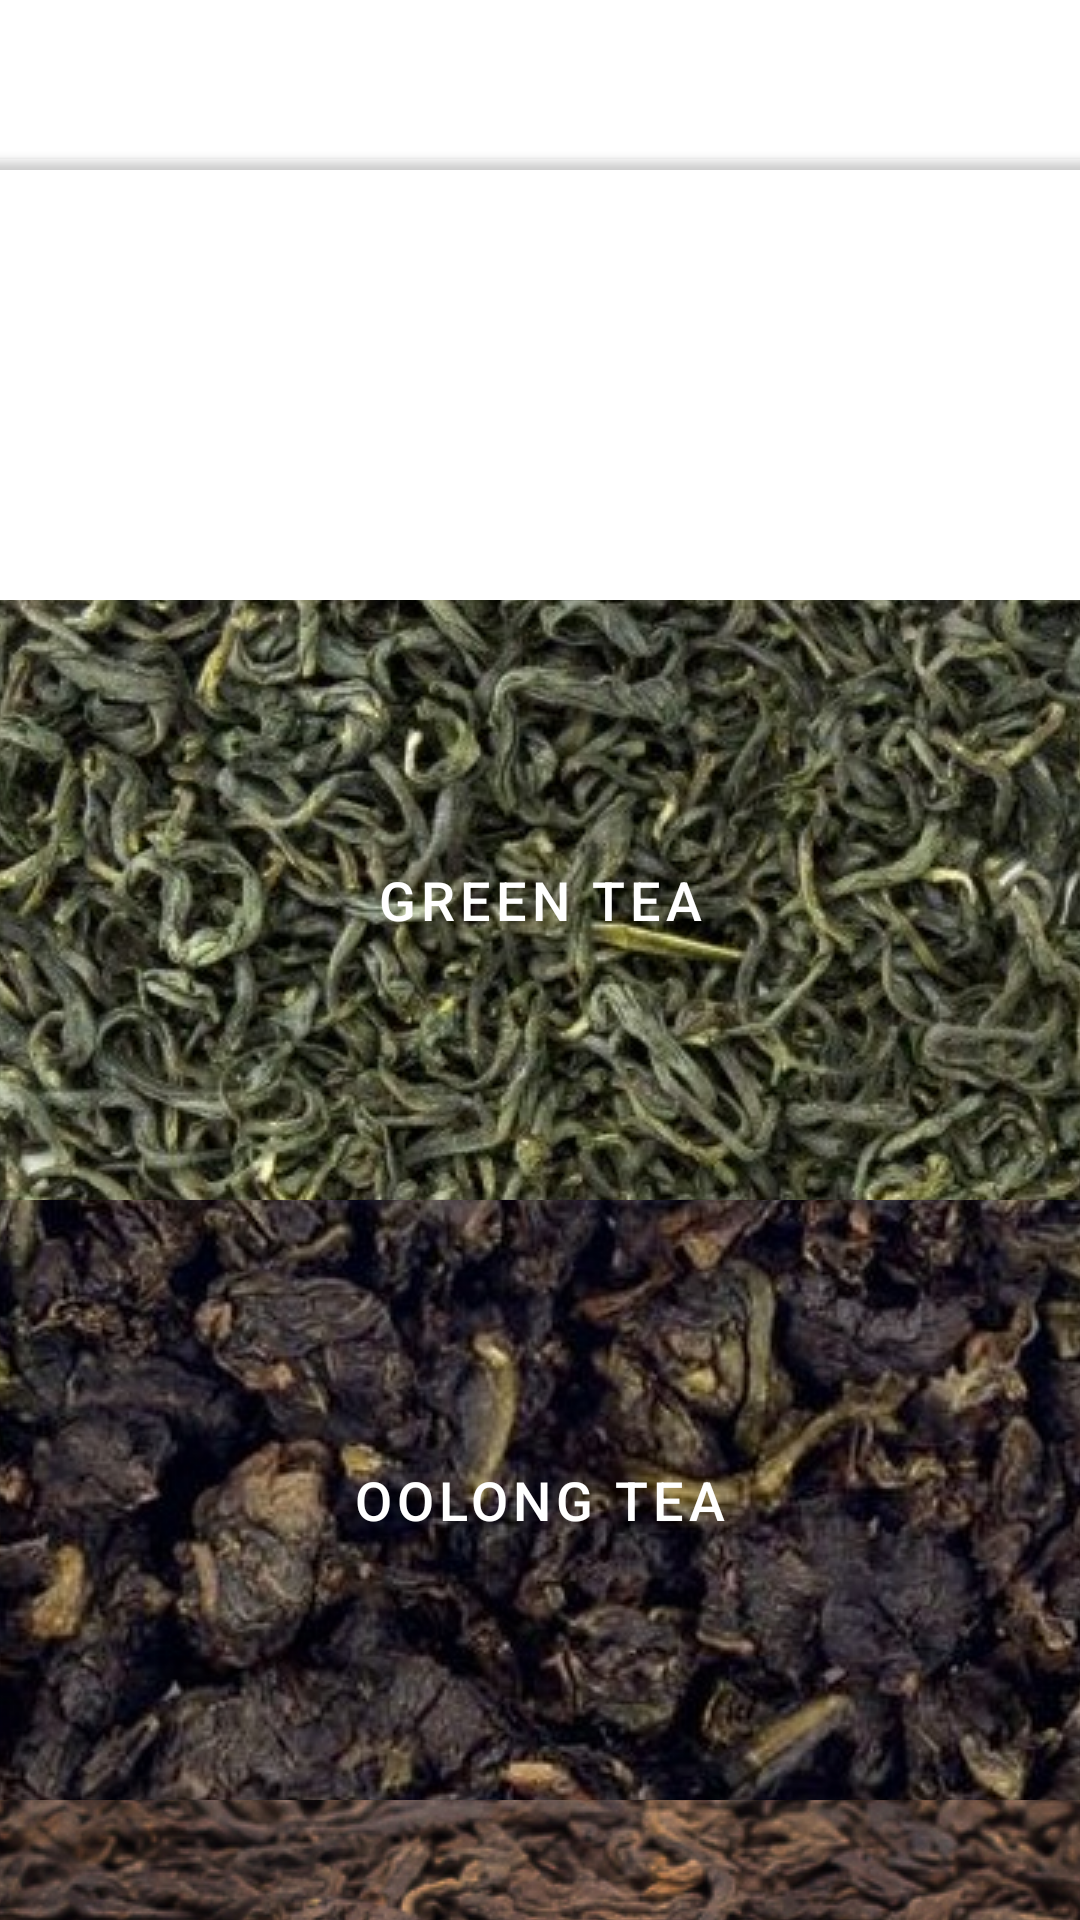

This screen was rendered from an Android layout file. Write that file and the resources it references.
<!-- AndroidManifest.xml: application theme Theme.TeaTimer -->
<!-- res/layout/content_scrolling.xml -->
<?xml version="1.0" encoding="utf-8"?>
<androidx.core.widget.NestedScrollView xmlns:android="http://schemas.android.com/apk/res/android"
    xmlns:app="http://schemas.android.com/apk/res-auto"
    xmlns:tools="http://schemas.android.com/tools"
    android:layout_width="match_parent"
    android:layout_height="match_parent"
    android:background="#FFFFFF"
    app:layout_behavior="@string/appbar_scrolling_view_behavior"
    tools:context=".ScrollingActivity"
    tools:showIn="@layout/activity_scrolling">

    <LinearLayout
        android:layout_width="match_parent"
        android:layout_height="wrap_content"
        android:orientation="vertical">

        <Button
            android:id="@+id/button1"
            android:layout_width="wrap_content"
            android:layout_height="200dp"
            android:background="@drawable/blackteaxml"
            android:onClick="startTimerBlack"
            android:text="@string/black_tea"
            android:textSize="18sp"
            app:backgroundTint="#00FFFFFF"
            app:backgroundTintMode="add"
            android:textColor="#FFFFFF"/>

        <Button
            android:id="@+id/button2"
            android:layout_width="match_parent"
            android:layout_height="200dp"
            android:background="@drawable/greentea"
            android:text="@string/green_tea"
            android:textColor="#FFFFFF"
            android:textColorHighlight="#FFFFFF"
            android:textSize="18sp"
            app:backgroundTint="#00FFFFFF"
            app:backgroundTintMode="add"
            android:onClick="startTimerGreen"
            />

        <Button
            android:id="@+id/button3"
            android:layout_width="match_parent"
            android:layout_height="200dp"
            android:background="@drawable/oolong"
            android:text="@string/oolong_tea"
            android:textSize="18sp"
            app:backgroundTint="#00FFFFFF"
            android:onClick="startTimerOolong"
            app:backgroundTintMode="add"
            android:textColor="#FFFFFF"/>

        <Button
            android:id="@+id/button4"
            android:layout_width="wrap_content"
            android:layout_height="200dp"
            android:background="@drawable/ripe"
            android:text="@string/ripe_puerh"
            android:textSize="18sp"
            app:backgroundTint="#00FFFFFF"
            app:backgroundTintMode="add"
            android:onClick="startTimerRipePuEhr"
            android:textColor="#FFFFFF"/>

        <Button
            android:id="@+id/button5"
            android:layout_width="wrap_content"
            android:layout_height="200dp"
            android:background="@drawable/raw"
            android:text="@string/raw_puerh"
            android:textSize="18sp"
            app:backgroundTint="#00FFFFFF"
            app:backgroundTintMode="add"
            android:onClick="startTimerRawPuEhr"
            android:textColor="#FFFFFF"/>

        <Button
            android:id="@+id/button6"
            android:layout_width="match_parent"
            android:layout_height="200dp"
            android:background="@drawable/white"
            android:text="@string/white_tea"
            android:textSize="18sp"
            app:backgroundTint="#00FFFFFF"
            app:backgroundTintMode="add"
            android:onClick="startTimerWhite"
            android:textColor="#FFFFFF"/>
    </LinearLayout>
</androidx.core.widget.NestedScrollView>
<!-- res/layout/activity_scrolling.xml (included above) -->
<?xml version="1.0" encoding="utf-8"?>
<androidx.constraintlayout.widget.ConstraintLayout xmlns:android="http://schemas.android.com/apk/res/android"
    xmlns:app="http://schemas.android.com/apk/res-auto"
    xmlns:tools="http://schemas.android.com/tools"
    android:id="@+id/coordinatorLayout"
    android:layout_width="match_parent"
    android:layout_height="match_parent"
    android:background="@color/highlight_color"
    android:fitsSystemWindows="true"
    tools:context=".ScrollingActivity">

    <Switch
        android:id="@+id/brewSwitch"
        android:layout_width="55dp"
        android:layout_height="25dp"
        android:textColor="#FFFFFF"
        android:textOff=""
        android:textOn=""
        android:theme="@style/SelectionSwitch"
        app:layout_constraintBottom_toTopOf="@+id/include"
        app:layout_constraintEnd_toEndOf="parent"
        app:layout_constraintStart_toStartOf="parent"
        app:layout_constraintTop_toTopOf="parent" />

    <include
        android:id="@+id/include"
        layout="@layout/content_scrolling"
        android:layout_width="match_parent"
        android:layout_height="match_parent"
        android:layout_marginTop="56dp"
        app:layout_constraintBottom_toBottomOf="parent"
        app:layout_constraintEnd_toEndOf="parent"
        app:layout_constraintHorizontal_bias="0.0"
        app:layout_constraintStart_toStartOf="parent"
        app:layout_constraintTop_toTopOf="parent" />

    <TextView
        android:id="@+id/textView"
        android:layout_width="wrap_content"
        android:layout_height="wrap_content"
        android:layout_marginStart="16dp"
        android:layout_marginLeft="16dp"
        android:layout_marginTop="16dp"
        android:layout_marginEnd="16dp"
        android:layout_marginRight="16dp"
        android:layout_marginBottom="16dp"
        android:text="@string/left_switch_label"
        android:textColor="#FFFFFF"
        app:layout_constraintBottom_toTopOf="@+id/include"
        app:layout_constraintEnd_toStartOf="@+id/brewSwitch"
        app:layout_constraintHorizontal_bias="0.547"
        app:layout_constraintStart_toStartOf="parent"
        app:layout_constraintTop_toTopOf="parent" />

    <TextView
        android:id="@+id/textView2"
        android:layout_width="wrap_content"
        android:layout_height="wrap_content"
        android:layout_marginStart="16dp"
        android:layout_marginLeft="16dp"
        android:layout_marginTop="16dp"
        android:layout_marginEnd="16dp"
        android:layout_marginRight="16dp"
        android:layout_marginBottom="16dp"
        android:text="@string/switch_right_label"
        android:textColor="#FFFFFF"
        app:layout_constraintBottom_toTopOf="@+id/include"
        app:layout_constraintEnd_toEndOf="parent"
        app:layout_constraintStart_toEndOf="@+id/brewSwitch"
        app:layout_constraintTop_toTopOf="parent" />

</androidx.constraintlayout.widget.ConstraintLayout>
<!-- resources referenced by this layout -->
<resources>
  <color name="highlight_color">#4CAF50</color>
  <!-- drawable blackteaxml (drawable) -->
  <?xml version="1.0" encoding="utf-8"?>
  <bitmap xmlns:android="http://schemas.android.com/apk/res/android"
      android:src="@drawable/blacktea"
      android:tileMode="disabled" android:gravity="center">
  </bitmap>
  <!-- drawable greentea (drawable) -->
  <?xml version="1.0" encoding="utf-8"?>
  <bitmap xmlns:android="http://schemas.android.com/apk/res/android"
      android:src="@drawable/base_174"
      android:tileMode="disabled" android:gravity="center" >
  </bitmap>
  <!-- drawable oolong (drawable) -->
  <?xml version="1.0" encoding="utf-8"?>
  <bitmap xmlns:android="http://schemas.android.com/apk/res/android"
      android:src="@drawable/cup_shots_milky_oolong_800x_progressive"
      android:tileMode="disabled" android:gravity="center" >
  </bitmap>
  <!-- drawable raw (drawable) -->
  <?xml version="1.0" encoding="utf-8"?>
  <bitmap xmlns:android="http://schemas.android.com/apk/res/android"
      android:src="@drawable/rawpuerh"
      android:tileMode="disabled" android:gravity="center" >
  </bitmap>
  <!-- drawable ripe (drawable) -->
  <?xml version="1.0" encoding="utf-8"?>
  <bitmap xmlns:android="http://schemas.android.com/apk/res/android"
      android:src="@drawable/_996_hong_tai_chang_shou_pu_erh_2_906x700"
      android:tileMode="disabled" android:gravity="center" >
  </bitmap>
  <!-- drawable white (drawable) -->
  <?xml version="1.0" encoding="utf-8"?>
  <bitmap xmlns:android="http://schemas.android.com/apk/res/android"
      android:src="@drawable/wh_jinggu_lg_1"
      android:tileMode="disabled" android:gravity="center" >
  </bitmap>
  <string name="black_tea">Black Tea</string>
  <string name="green_tea">Green Tea</string>
  <string name="left_switch_label">Western Style</string>
  <string name="oolong_tea">Oolong Tea</string>
  <string name="raw_puerh">Raw PuErh Tea</string>
  <string name="ripe_puerh">Ripe PuErh Tea</string>
  <string name="switch_right_label">Gongfu Style</string>
  <string name="white_tea">White Tea</string>
  <style name="SelectionSwitch" parent="Theme.AppCompat.Light">
          
          <item name="colorControlActivated">#f1f1f1</item>
  
          
          <item name="colorSwitchThumbNormal">#f1f1f1
          </item>
  
          
          <item name="android:colorForeground">#f1f1f1
          </item>
      </style>
  <style name="Theme.TeaTimer" parent="Theme.MaterialComponents.DayNight.DarkActionBar">
          
          <item name="colorPrimary">@color/highlight_color</item>
          <item name="colorPrimaryVariant">@color/highlight_color_dark</item>
          <item name="colorOnPrimary">@color/white</item>
          
          <item name="colorSecondary">@color/teal_200</item>
          <item name="colorSecondaryVariant">@color/teal_700</item>
          <item name="colorOnSecondary">@color/black</item>
          
          <item name="android:statusBarColor" tools:targetApi="l">?attr/colorPrimaryVariant</item>
          
      </style>
  <!-- drawable base_174: jpg bitmap (drawable, 139678 bytes) -->
  <!-- drawable cup_shots_milky_oolong_800x_progressive: jpg bitmap (drawable, 195030 bytes) -->
  <!-- drawable rawpuerh: jpg bitmap (drawable, 162059 bytes) -->
  <!-- drawable _996_hong_tai_chang_shou_pu_erh_2_906x700: jpg bitmap (drawable, 437876 bytes) -->
  <!-- drawable wh_jinggu_lg_1: png bitmap (drawable, 576566 bytes) -->
  <color name="highlight_color_dark">#348037</color>
  <color name="white">#FFFFFFFF</color>
  <color name="teal_200">#FF03DAC5</color>
  <color name="teal_700">#FF018786</color>
  <color name="black">#FF000000</color>
</resources>
